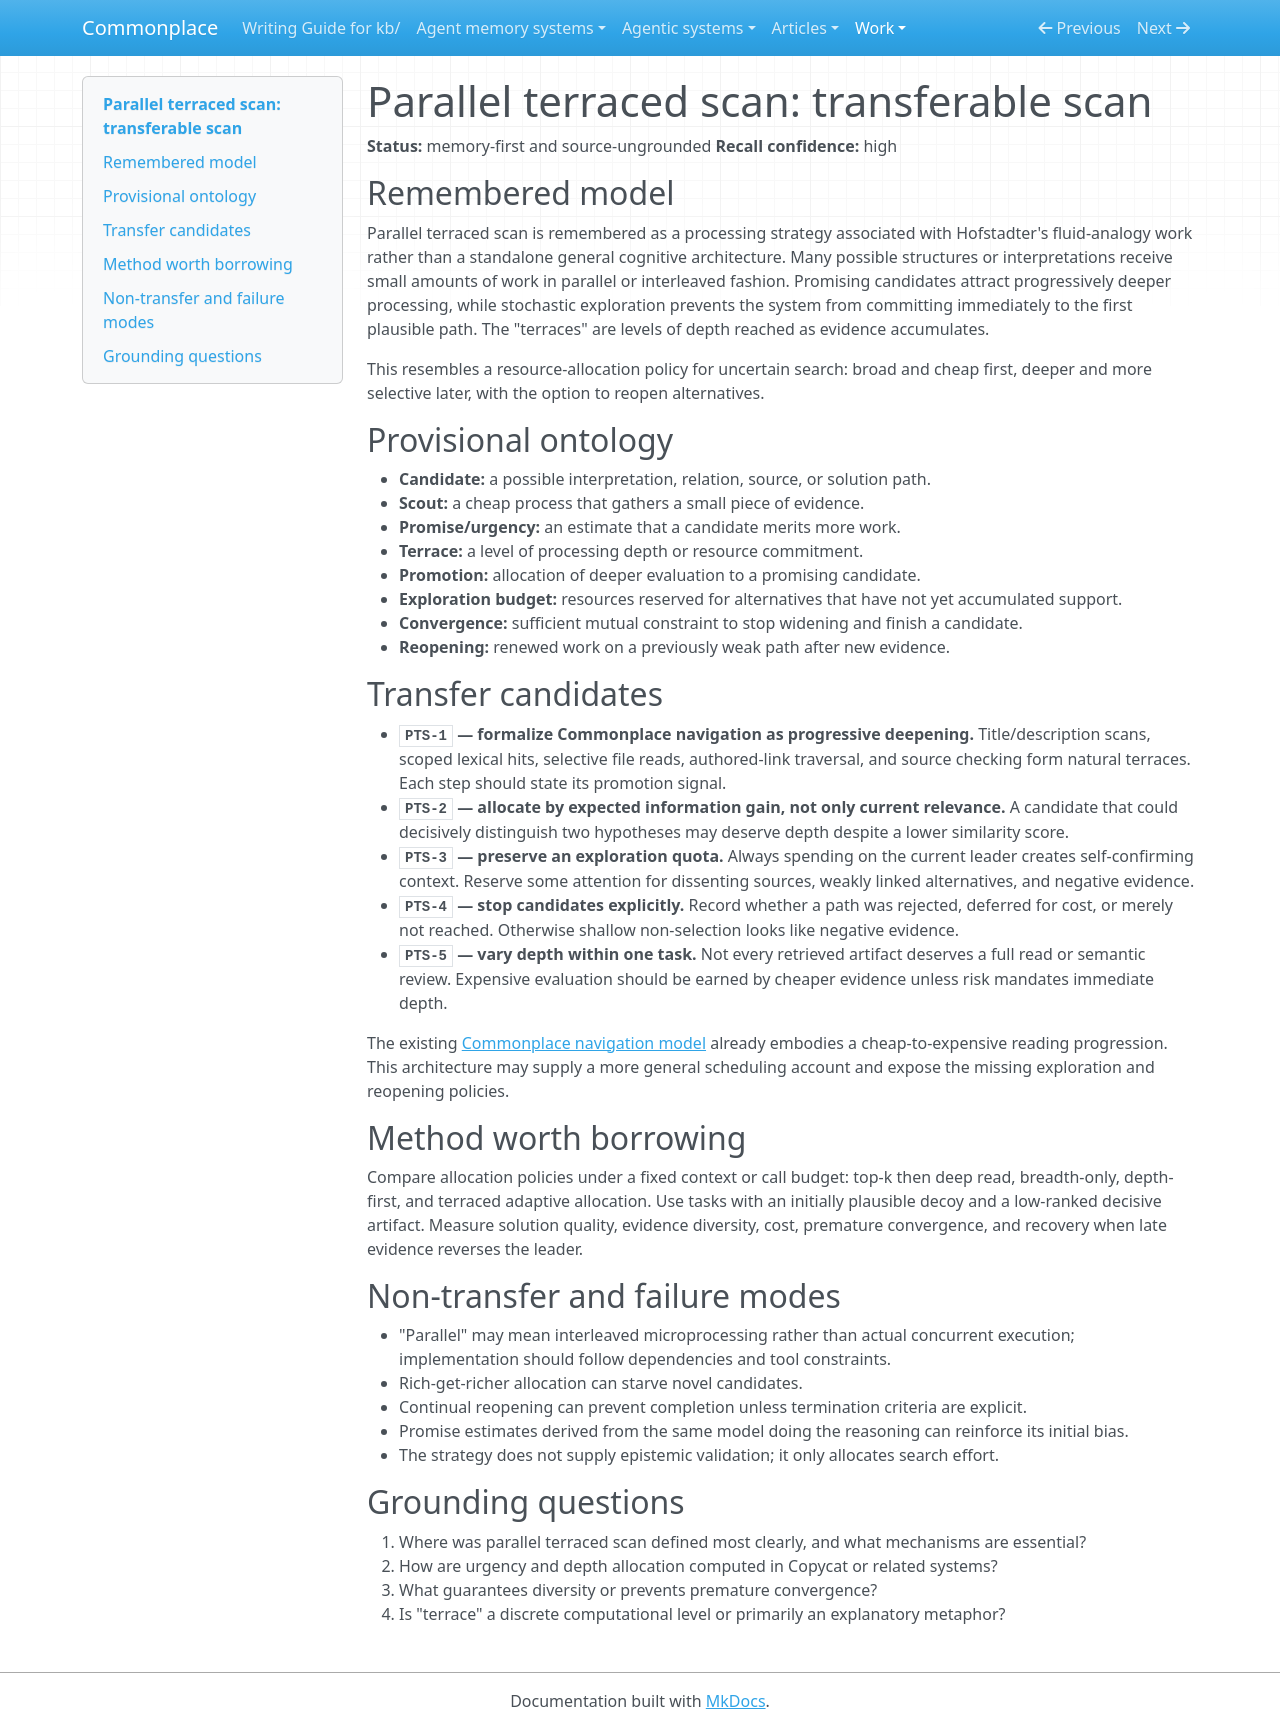

repository: zby/commonplace · page: work/cognitive-architecture-transfer-scan/parallel-terraced-scan/index.html · generator: mkdocs

# Parallel terraced scan: transferable scan

**Status:** memory-first and source-ungrounded
**Recall confidence:** high

## Remembered model

Parallel terraced scan is remembered as a processing strategy associated with Hofstadter's fluid-analogy work rather than a standalone general cognitive architecture. Many possible structures or interpretations receive small amounts of work in parallel or interleaved fashion. Promising candidates attract progressively deeper processing, while stochastic exploration prevents the system from committing immediately to the first plausible path. The "terraces" are levels of depth reached as evidence accumulates.

This resembles a resource-allocation policy for uncertain search: broad and cheap first, deeper and more selective later, with the option to reopen alternatives.

## Provisional ontology

- **Candidate:** a possible interpretation, relation, source, or solution path.
- **Scout:** a cheap process that gathers a small piece of evidence.
- **Promise/urgency:** an estimate that a candidate merits more work.
- **Terrace:** a level of processing depth or resource commitment.
- **Promotion:** allocation of deeper evaluation to a promising candidate.
- **Exploration budget:** resources reserved for alternatives that have not yet accumulated support.
- **Convergence:** sufficient mutual constraint to stop widening and finish a candidate.
- **Reopening:** renewed work on a previously weak path after new evidence.

## Transfer candidates

- **`PTS-1` — formalize Commonplace navigation as progressive deepening.** Title/description scans, scoped lexical hits, selective file reads, authored-link traversal, and source checking form natural terraces. Each step should state its promotion signal.
- **`PTS-2` — allocate by expected information gain, not only current relevance.** A candidate that could decisively distinguish two hypotheses may deserve depth despite a lower similarity score.
- **`PTS-3` — preserve an exploration quota.** Always spending on the current leader creates self-confirming context. Reserve some attention for dissenting sources, weakly linked alternatives, and negative evidence.
- **`PTS-4` — stop candidates explicitly.** Record whether a path was rejected, deferred for cost, or merely not reached. Otherwise shallow non-selection looks like negative evidence.
- **`PTS-5` — vary depth within one task.** Not every retrieved artifact deserves a full read or semantic review. Expensive evaluation should be earned by cheaper evidence unless risk mandates immediate depth.

The existing [Commonplace navigation model](../../theory/agents-navigate-by-deciding-what-to-read-next.md) already embodies a cheap-to-expensive reading progression. This architecture may supply a more general scheduling account and expose the missing exploration and reopening policies.

## Method worth borrowing

Compare allocation policies under a fixed context or call budget: top-k then deep read, breadth-only, depth-first, and terraced adaptive allocation. Use tasks with an initially plausible decoy and a low-ranked decisive artifact. Measure solution quality, evidence diversity, cost, premature convergence, and recovery when late evidence reverses the leader.

## Non-transfer and failure modes

- "Parallel" may mean interleaved microprocessing rather than actual concurrent execution; implementation should follow dependencies and tool constraints.
- Rich-get-richer allocation can starve novel candidates.
- Continual reopening can prevent completion unless termination criteria are explicit.
- Promise estimates derived from the same model doing the reasoning can reinforce its initial bias.
- The strategy does not supply epistemic validation; it only allocates search effort.

## Grounding questions

1. Where was parallel terraced scan defined most clearly, and what mechanisms are essential?
2. How are urgency and depth allocation computed in Copycat or related systems?
3. What guarantees diversity or prevents premature convergence?
4. Is "terrace" a discrete computational level or primarily an explanatory metaphor?
